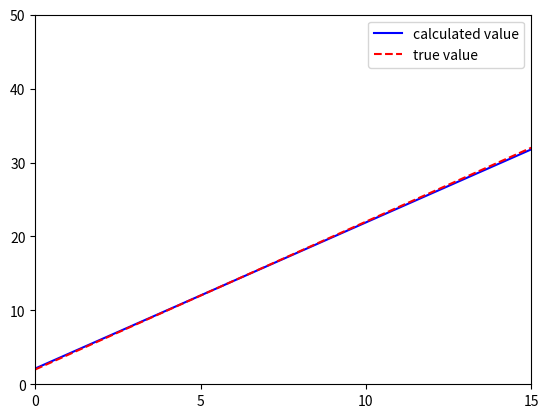

Here is the Python script that generated this plot:
import numpy as np
import matplotlib.pyplot as plt

def draw(x):
    tt = 1
    result_value = []
    true_value = []
    while tt<16:
        temp_value = x[0]*tt + x[1] 
        result_value.append(temp_value)
        true_value.append(2*tt)
        tt += 0.1
    return result_value, true_value 


t = [i for i in range(1,16)]
y = []
true_value = []

for i in t:
    noise = np.random.normal(loc=0, scale=0.5)
    y.append(2*i+noise)

y = np.array(y)

phi15 = np.vander(t)
phi = phi15[:,[13,14]]

x = np.dot(np.dot(np.linalg.inv(np.dot(phi.T, phi)), phi.T), y.T)

result, true_value = draw(x)

ax = plt.subplot()
plt.plot(result, color='blue', label='calculated value')
plt.plot(true_value, color='red', linestyle='dashed', label='true value')
plt.legend()
ax.set_xticks(np.linspace(0, 150, 4))
ax.set_xticklabels(['0','5','10','15'])

ax.set_xlim(0.0, 150.0)
ax.set_ylim(0.0, 50.0)
plt.show() 
